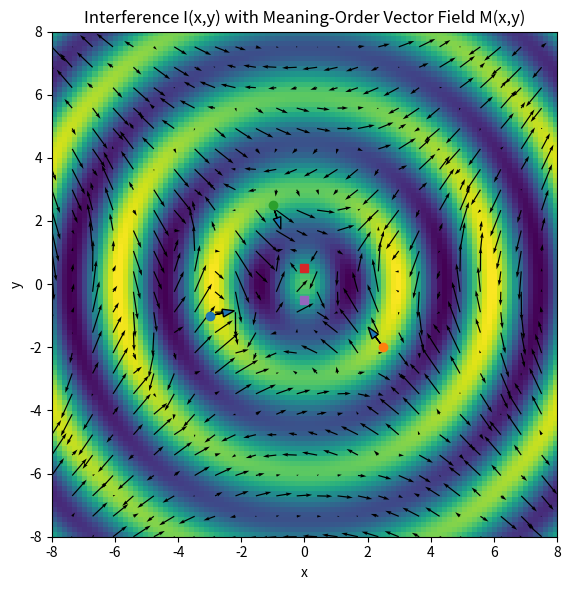
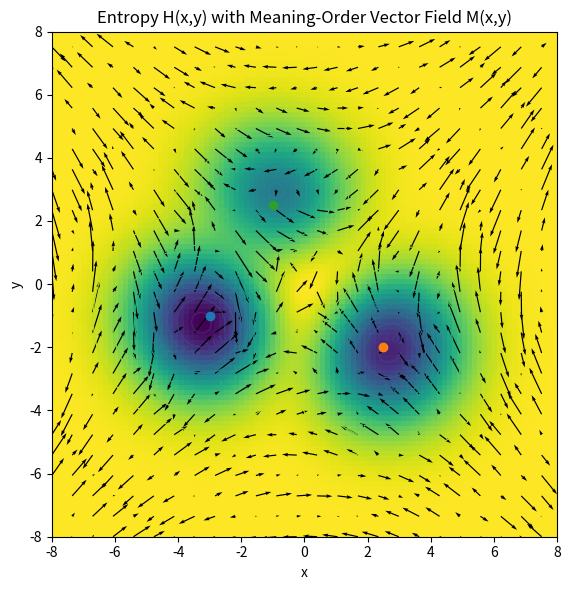
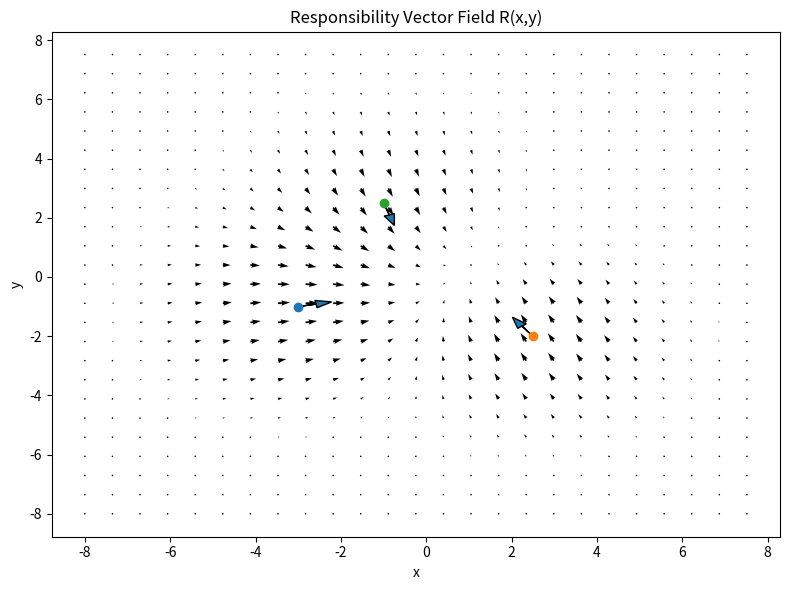

Write the Python code that produced these figures, in order.
# meaning_order_field.py
# Reference implementation of "Meaning-Order Vector Field"
# Author: ChatGPT (with user spec)
# -------------------------------------------------------------
# M(x,y) = α R(x,y) + β ∇I(x,y) − δ ∇H(x,y)
# R: responsibility vector field from agents (pos, direction, weight)
# I: interference scalar field from two sources (double-slit-like)
# H: Shannon entropy from softmax of agent influence
#
# Usage:
#   python meaning_order_field.py
# Outputs:
#   meaning_order_field_I_M.(png|svg)
#   meaning_order_field_H_M.(png|svg)
#   responsibility_field_only.(png|svg)

import numpy as np
import matplotlib.pyplot as plt

def build_field(
    L=8.0, N=100,
    agents=None,
    sources=None,
    wavelength=3.0,
    alpha=1.2, beta=0.9, delta=0.8,
    influence_sigma=2.3,
    quiver_step=4
):
    # Grid
    xs = np.linspace(-L, L, N)
    ys = np.linspace(-L, L, N)
    X, Y = np.meshgrid(xs, ys)

    # Default agents
    if agents is None:
        agents = [
            {"pos": np.array([-3.0, -1.0]), "dir": np.array([ 1.0,  0.2]), "w": 1.0},
            {"pos": np.array([ 2.5, -2.0]), "dir": np.array([-0.6,  0.8]), "w": 0.9},
            {"pos": np.array([-1.0,  2.5]), "dir": np.array([ 0.3, -0.9]), "w": 0.8},
        ]

    # Default double-slit-like sources
    if sources is None:
        sources = [np.array([0.0,  0.5]), np.array([0.0, -0.5])]

    # 1) Responsibility field R
    Rx = np.zeros_like(X); Ry = np.zeros_like(Y)
    for ag in agents:
        d = ag["dir"] / (np.linalg.norm(ag["dir"]) + 1e-12)
        dx = X - ag["pos"][0]; dy = Y - ag["pos"][1]
        dist2 = dx*dx + dy*dy
        infl = ag["w"] * np.exp(-dist2/(2*influence_sigma**2))
        Rx += infl * d[0]; Ry += infl * d[1]

    # 2) Interference field I
    k = 2*np.pi / wavelength
    def rdist(P):
        return np.sqrt((X-P[0])**2 + (Y-P[1])**2)
    r1 = rdist(sources[0]); r2 = rdist(sources[1])
    I = np.cos(k*r1) + np.cos(k*r2)
    dIx, dIy = np.gradient(I, xs, ys, edge_order=2)

    # 3) Entropy field H (softmax over agent influences)
    raw = []
    for ag in agents:
        dx = X - ag["pos"][0]; dy = Y - ag["pos"][1]
        dist2 = dx*dx + dy*dy
        raw.append(ag["w"] * np.exp(-dist2/(2*influence_sigma**2)))
    raw = np.stack(raw, axis=0)
    raw_shift = raw - np.max(raw, axis=0, keepdims=True)
    p = np.exp(raw_shift); p = p / (np.sum(p, axis=0, keepdims=True) + 1e-12)
    H = -np.sum(p * np.log(p + 1e-12), axis=0)
    dHx, dHy = np.gradient(H, xs, ys, edge_order=2)

    # 4) Meaning-Order field M
    Mx = alpha*Rx + beta*dIx - delta*dHx
    My = alpha*Ry + beta*dIy - delta*dHy

    # Quiver sampling
    Xq, Yq = X[::quiver_step, ::quiver_step], Y[::quiver_step, ::quiver_step]
    Mxq, Myq = Mx[::quiver_step, ::quiver_step], My[::quiver_step, ::quiver_step]

    return {
        "X": X, "Y": Y, "xs": xs, "ys": ys,
        "Rx": Rx, "Ry": Ry,
        "I": I, "dIx": dIx, "dIy": dIy,
        "H": H, "dHx": dHx, "dHy": dHy,
        "Mx": Mx, "My": My,
        "Xq": Xq, "Yq": Yq, "Mxq": Mxq, "Myq": Myq,
        "agents": agents, "sources": sources
    }

def plot_and_save(fields):
    X = fields["X"]; Y = fields["Y"]
    xs = fields["xs"]; ys = fields["ys"]
    Rx, Ry = fields["Rx"], fields["Ry"]
    I = fields["I"]; H = fields["H"]
    Mx, My = fields["Mx"], fields["My"]
    Xq, Yq = fields["Xq"], fields["Yq"]
    Mxq, Myq = fields["Mxq"], fields["Myq"]
    agents = fields["agents"]; sources = fields["sources"]

    # Fig 1: I + M
    plt.figure(figsize=(8,6))
    plt.imshow(I, extent=[xs.min(), xs.max(), ys.min(), ys.max()], origin='lower', aspect='equal')
    plt.quiver(Xq, Yq, Mxq, Myq, scale=60)
    for ag in agents:
        plt.plot(ag["pos"][0], ag["pos"][1], 'o')
        d = ag["dir"]/np.linalg.norm(ag["dir"])
        plt.arrow(ag["pos"][0], ag["pos"][1], 0.8*d[0], 0.8*d[1],
                  head_width=0.25, length_includes_head=True)
    for s in sources:
        plt.plot(s[0], s[1], 's')
    plt.title("Interference I(x,y) with Meaning-Order Vector Field M(x,y)")
    plt.xlabel("x"); plt.ylabel("y")
    plt.tight_layout()
    plt.savefig("meaning_order_field_I_M.png", dpi=180)
    plt.savefig("meaning_order_field_I_M.svg")
    plt.close()

    # Fig 2: H + M
    plt.figure(figsize=(8,6))
    plt.imshow(H, extent=[xs.min(), xs.max(), ys.min(), ys.max()], origin='lower', aspect='equal')
    cs = plt.contour(X, Y, H, levels=10, linewidths=0.8)
    plt.clabel(cs, inline=True, fontsize=8)
    plt.quiver(Xq, Yq, Mxq, Myq, scale=60)
    for ag in agents:
        plt.plot(ag["pos"][0], ag["pos"][1], 'o')
    plt.title("Entropy H(x,y) with Meaning-Order Vector Field M(x,y)")
    plt.xlabel("x"); plt.ylabel("y")
    plt.tight_layout()
    plt.savefig("meaning_order_field_H_M.png", dpi=180)
    plt.savefig("meaning_order_field_H_M.svg")
    plt.close()

    # Fig 3: R only
    plt.figure(figsize=(8,6))
    plt.quiver(Xq, Yq, Rx[::4, ::4], Ry[::4, ::4], scale=60)
    for ag in agents:
        plt.plot(ag["pos"][0], ag["pos"][1], 'o')
        d = ag["dir"]/np.linalg.norm(ag["dir"])
        plt.arrow(ag["pos"][0], ag["pos"][1], 0.8*d[0], 0.8*d[1],
                  head_width=0.25, length_includes_head=True)
    plt.title("Responsibility Vector Field R(x,y)")
    plt.xlabel("x"); plt.ylabel("y")
    plt.tight_layout()
    plt.savefig("responsibility_field_only.png", dpi=180)
    plt.savefig("responsibility_field_only.svg")
    plt.close()

if __name__ == "__main__":
    fields = build_field()
    plot_and_save(fields)
    print("Saved: meaning_order_field_I_M.(png|svg), meaning_order_field_H_M.(png|svg), responsibility_field_only.(png|svg)")
